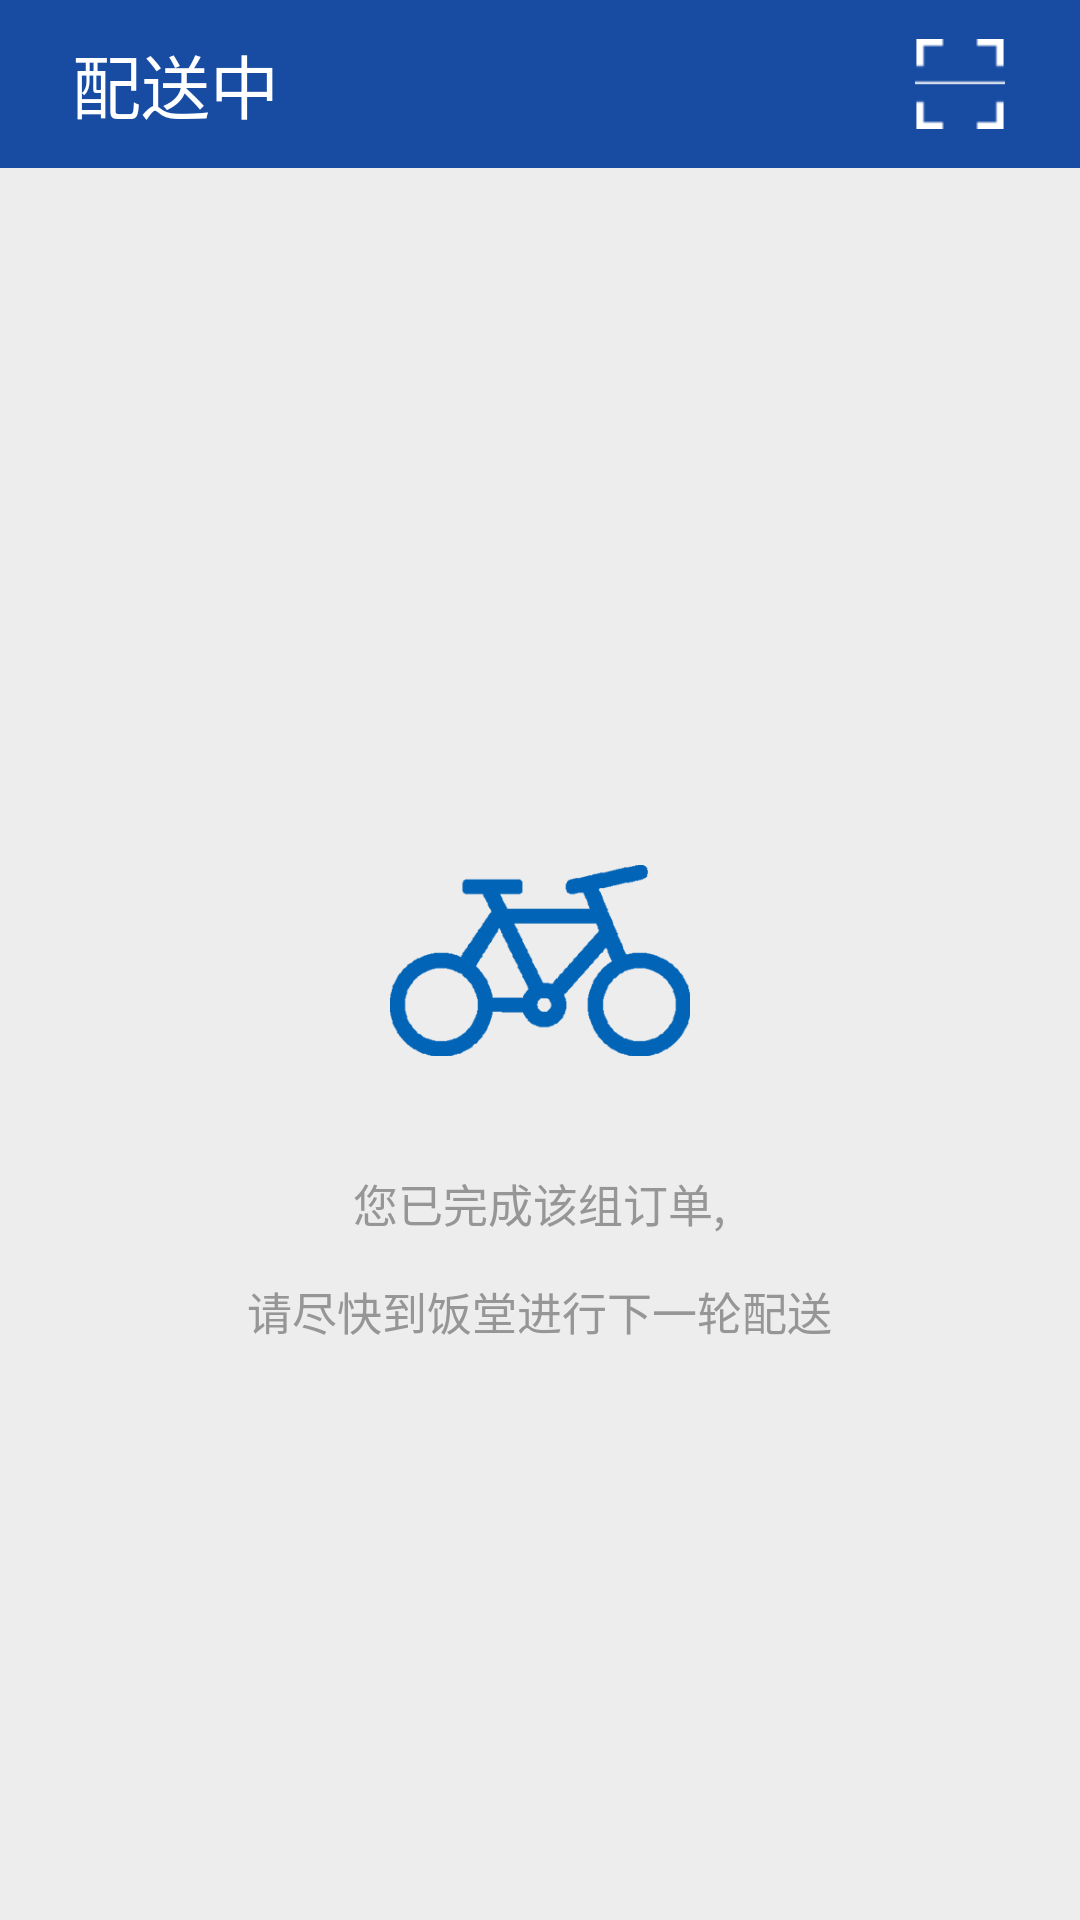

Layout XML and referenced resources for this Android screen:
<!-- AndroidManifest.xml: application theme AppTheme -->
<!-- res/layout/fragment_waiting.xml -->
<?xml version="1.0" encoding="utf-8"?>

<RelativeLayout xmlns:android="http://schemas.android.com/apk/res/android"
    android:layout_width="match_parent"
    android:layout_height="match_parent"
    android:background="@color/bg_color"
    android:orientation="vertical" >
    <RelativeLayout
        android:id="@+id/rl_toolbar"
        android:layout_width="match_parent"
        android:layout_height="?attr/actionBarSize"
        android:orientation="horizontal"
        android:background="@color/toolbar_color">

        <TextView
            android:id="@+id/show_count"
            android:layout_width="wrap_content"
            android:layout_height="wrap_content"
            android:textColor="#ffffff"
            android:layout_centerVertical="true"
            android:textSize="@dimen/toolbar_textsize"
            android:layout_marginLeft="@dimen/toolbar_return_marginLeft"
            android:text="配送中"
            />

        <ImageButton
            android:id="@+id/fragment_waiting_scan"
            android:src="@mipmap/saoma"
            android:background="@color/transparent"
            android:layout_width="30dp"
            android:layout_height="30dp"
            android:scaleType="fitXY"
            android:layout_marginRight="25dp"
            android:layout_marginEnd="25dp"
            android:layout_centerVertical="true"
            android:layout_alignParentRight="true"
            android:layout_alignParentEnd="true" />
    </RelativeLayout>


    <ImageButton
        android:id="@+id/bike"
        android:layout_width="100dp"
        android:layout_height="100dp"
        android:layout_marginBottom="20dp"
        android:scaleType="fitCenter"
        android:background="@color/transparent"
        android:src="@mipmap/bike14"
        android:layout_centerVertical="true"
        android:layout_centerHorizontal="true" />



    <TextView
        android:id="@+id/textView1"
        android:layout_width="wrap_content"
        android:layout_height="wrap_content"
        android:layout_centerHorizontal="true"
        android:textSize="15sp"
        android:textColor="#969696"
        android:layout_below="@+id/bike"
        android:text="您已完成该组订单," />

    <TextView
        android:id="@+id/textView2"
        android:layout_width="wrap_content"
        android:layout_height="wrap_content"
        android:layout_below="@+id/textView1"
        android:layout_centerHorizontal="true"
        android:layout_marginTop="14dp"
        android:textSize="15sp"
        android:textColor="#969696"
        android:text="请尽快到饭堂进行下一轮配送" />

</RelativeLayout>
<!-- resources referenced by this layout -->
<resources>
  <color name="bg_color">#EDEDED</color>
  <color name="toolbar_color">#184ca3</color>
  <color name="transparent">#00000000</color>
  <dimen name="toolbar_return_marginLeft">24dp</dimen>
  <dimen name="toolbar_textsize">23sp</dimen>
  <!-- mipmap bike14: png bitmap (mipmap-hdpi, 5236 bytes) -->
  <!-- mipmap saoma: png bitmap (mipmap-hdpi, 1021 bytes) -->
  <style name="AppTheme" parent="Theme.AppCompat.Light.NoActionBar">
  		
  		<item name="colorPrimary">@color/colorPrimary</item>
  		<item name="colorPrimaryDark">@color/colorPrimaryDark</item>
  		<item name="colorAccent">@color/colorAccent</item>
  	</style>
  <color name="colorPrimary">#3F51B5</color>
  <color name="colorPrimaryDark">#3f4040</color>
  <color name="colorAccent">#050505</color>
</resources>
